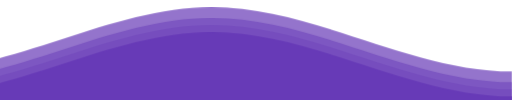
t = 0.00 s
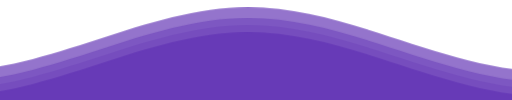
t = 1.67 s
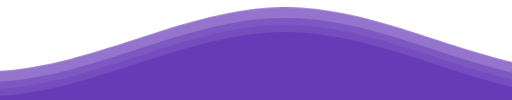
t = 3.33 s
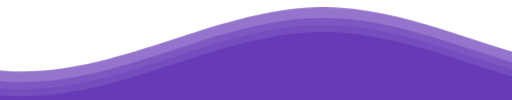
t = 5.00 s
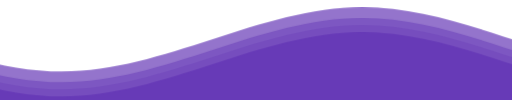
t = 6.67 s
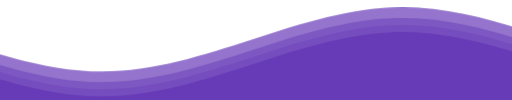
t = 8.33 s

The animated SVG that drew these frames (rendered in a browser with its animation timeline set to each time). Animation: 1 CSS @keyframes rule; frames cover the first 8.33 s, repeats indefinitely.

<svg
  class="waves"
  xmlns="http://www.w3.org/2000/svg"
  xmlns:xlink="http://www.w3.org/1999/xlink"
  viewBox="0 24 150 28"
  preserveAspectRatio="none"
  shape-rendering="auto"
>
  <defs>
    <path id="gentle-wave" d="M-160 44c30 0 58-18 88-18s 58 18 88 18 58-18 88-18 58 18 88 18 v44h-352z" />
  </defs>
  <g class="parallax">
    <use xlink:href="#gentle-wave" x="48" y="0" class="wave-layer-1" />
    <use xlink:href="#gentle-wave" x="48" y="3" class="wave-layer-2" />
    <use xlink:href="#gentle-wave" x="48" y="5" class="wave-layer-3" />
    <use xlink:href="#gentle-wave" x="48" y="7" class="wave-layer-4" />
  </g>

  <style>
    :root {
      /* Light Mode Colors (Soft Lavender) */
      --wave-color: 103, 58, 183; /* Deep Purple base */
    }

    @media (prefers-color-scheme: dark) {
      :root {
        /* Dark Mode Colors (Neon/Vivid Purple) */
        --wave-color: 179, 136, 255; 
      }
    }

    .waves {
      position: relative;
      width: 100%;
      height: 15vh;
      min-height: 100px;
      max-height: 150px;
    }

    /* Animation logic */
    .parallax > use {
      animation: move-forever 25s cubic-bezier(.55, .5, .45, .5) infinite;
    }

    .wave-layer-1 { animation-delay: -2s; animation-duration: 7s; fill: rgba(var(--wave-color), 0.7); }
    .wave-layer-2 { animation-delay: -3s; animation-duration: 10s; fill: rgba(var(--wave-color), 0.5); }
    .wave-layer-3 { animation-delay: -4s; animation-duration: 13s; fill: rgba(var(--wave-color), 0.3); }
    .wave-layer-4 { animation-delay: -5s; animation-duration: 20s; fill: rgba(var(--wave-color), 1); }

    @keyframes move-forever {
      0% { transform: translate3d(-90px, 0, 0); }
      100% { transform: translate3d(85px, 0, 0); }
    }
  </style>
</svg>
